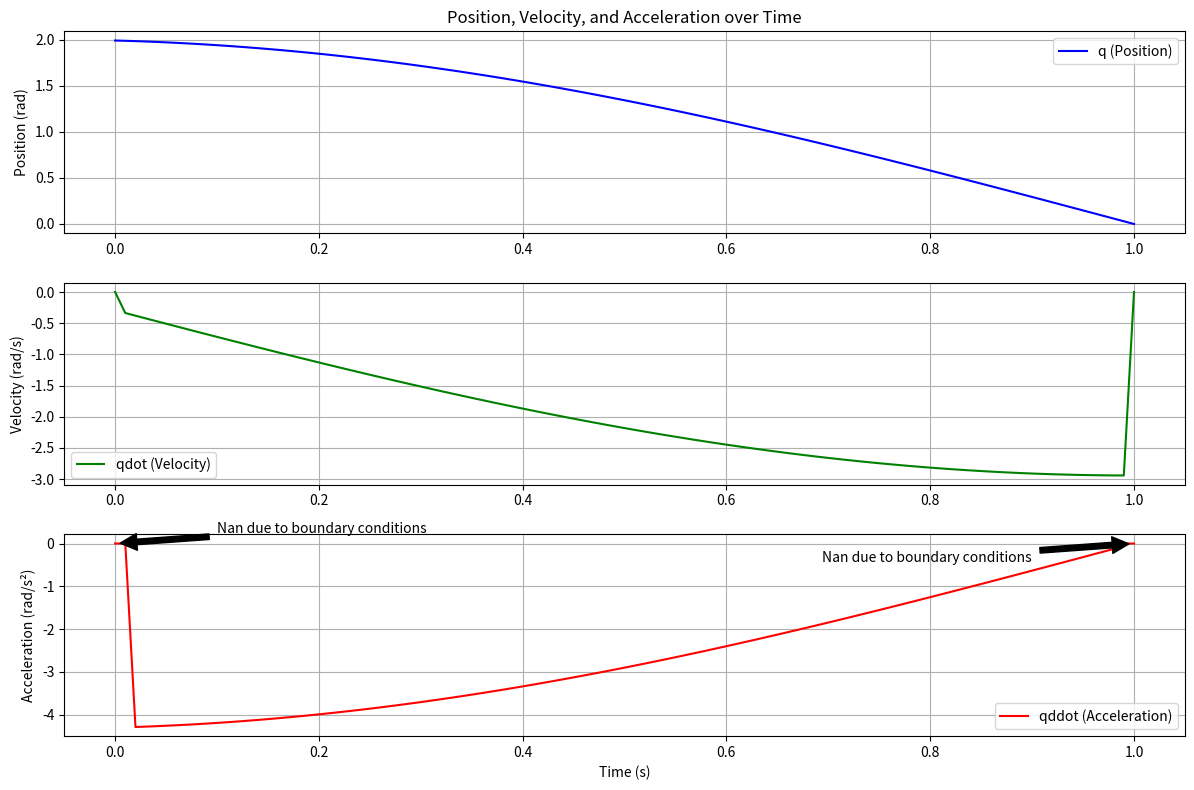
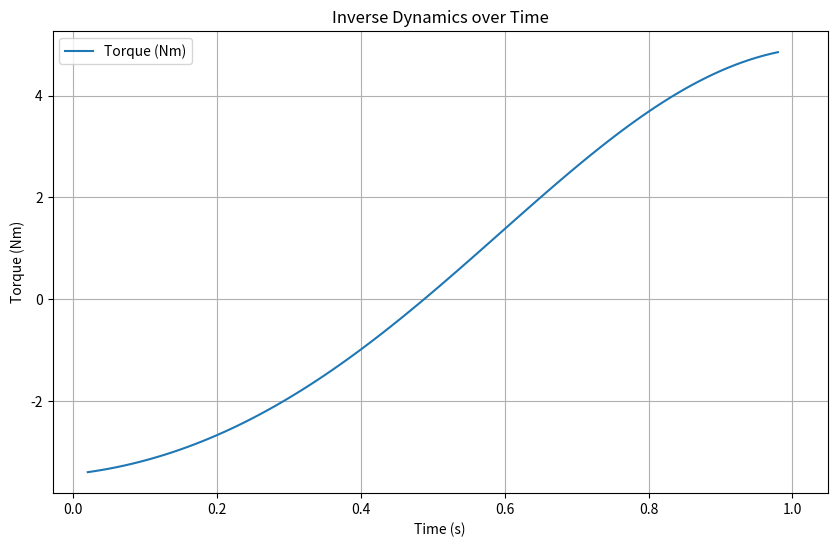

Source code (Python) for these figures, in order:
"""
Most simple inverse_dynamics example

"""
import numpy as np
import matplotlib.pyplot as plt


# model_parameters
m = 1  # kg
lc = 0.5  # meters
g = 9.81  # m/s2 
I = 4 * m * lc ** 2 / 3  # kg.m2

# Angles
nb_point = 101
t = np.linspace(0.1, np.pi/2, num=nb_point)
q = np.cos(t) * 2

time = np.linspace(start=0, stop=1, num=nb_point)
dt = time[1]

def inverse_dynamics(q, qdot, qddot):
    tau = m * g * lc * np.cos(q) + I * qddot
    return tau

def first_central_finite_difference(x_i_minus_1, x_i_plus_1, dt):
    return (x_i_plus_1 - x_i_minus_1)/ (2 * dt)


# compute qdot with central finite difference
qdot = np.zeros(nb_point)
for i in range(1, nb_point-1):
    qdot[i] = first_central_finite_difference(q[i-1], q[i+1], dt=dt)
    
# compute qddot with central finite difference
qddot = np.zeros(nb_point)
for i in range(2, nb_point-2):
    qddot[i] = first_central_finite_difference(qdot[i-1], qdot[i+1], dt=dt)
print(qddot[5])

# inverse dynamics
tau = np.zeros(nb_point)
tau[0:2] = np.nan
tau[-2:-1] = np.nan
for i in range(2, nb_point-2):
    tau[i] = inverse_dynamics(q[i], qdot[i], qddot[i])


# Plotting q, qdot, and qddot
plt.figure(figsize=(12, 8))

# Plotting q
plt.subplot(3, 1, 1)
plt.plot(time, q, label='q (Position)', color='blue')
plt.title('Position, Velocity, and Acceleration over Time')
plt.ylabel('Position (rad)')
plt.grid(True)
plt.legend()

# Plotting qdot
plt.subplot(3, 1, 2)
plt.plot(time, qdot, label='qdot (Velocity)', color='green')
plt.ylabel('Velocity (rad/s)')
plt.grid(True)
plt.legend()

# Plotting qddot
plt.subplot(3, 1, 3)
plt.plot(time, qddot, label='qddot (Acceleration)', color='red')
plt.xlabel('Time (s)')
plt.ylabel('Acceleration (rad/s²)')
plt.grid(True)
plt.legend()

# Emphasizing time discrepancies
# Note: The first and last values of qdot and qddot are zero due to the finite difference method used for their calculation.
plt.annotate('Nan due to boundary conditions', 
             xy=(0, 0), 
             xytext=(0.1, 0.5), 
             arrowprops=dict(facecolor='black', shrink=0.05),
             horizontalalignment='left',
             verticalalignment='top')

plt.annotate('Nan due to boundary conditions', 
             xy=(1, 0), 
             xytext=(0.9, -0.5), 
             arrowprops=dict(facecolor='black', shrink=0.05),
             horizontalalignment='right',
             verticalalignment='bottom')

plt.tight_layout()
plt.show()

# Plotting the results
plt.figure(figsize=(10, 6))
plt.plot(time, tau, label='Torque (Nm)')
plt.title('Inverse Dynamics over Time')
plt.xlabel('Time (s)')
plt.ylabel('Torque (Nm)')
plt.legend()
plt.grid(True)
plt.show()
